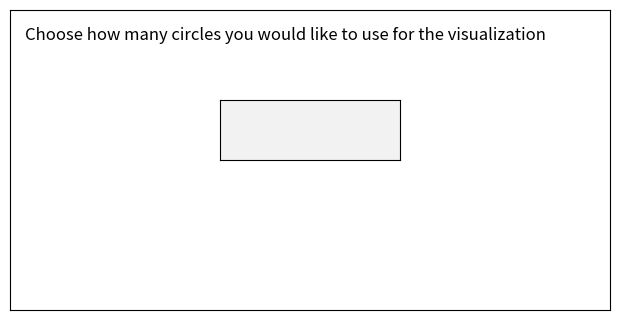
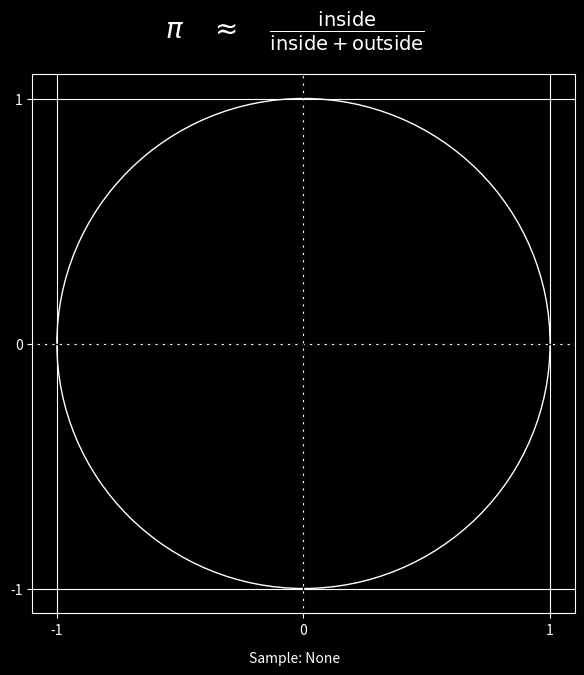

Write the Python code that produced these figures, in order.
"""
This program uses random points inside a square to estimate the value of pi (Monte Carlo Method).
Points that fall inside the inscribed circle are counted, and the ratio of
inside points to total points is used to approximate pi. 
"""

import matplotlib.pyplot as plt
from matplotlib.ticker import MaxNLocator
from matplotlib.widgets import TextBox

def main():
    ncircles = None

    fig0 = plt.figure(figsize=(6, 3))
    fig0.canvas.manager.set_window_title("User input")

    fig0.text(0.025, 0.9, "Choose how many circles you would like to use for the visualization", fontsize=12, color='Black')
    ax = fig0.add_axes([0, 0, 1, 1])
    #ax.axvline(0.5, color="black", linestyle="--", linewidth=1)#center the porimpt box. maybe lower it as well
    ax_prompt = plt.axes([0.35, 0.5, 0.30, 0.2])
    prompt_box = TextBox(ax_prompt, "")

    ax.set_xticks([])
    ax.set_yticks([])

    def submit(text):
        nonlocal ncircles
        try:    
            value = int(text)
            if value <= 0:
                raise ValueError
            ncircles = value
            plt.close(fig0)
        except ValueError:
            print("Not valid input")
            prompt_box.set_val("")
            return
    prompt_box.on_submit(submit)
    plt.show()

    plt.style.use('dark_background')
    fig, ax = plt.subplots(figsize=(7,7))
    fig.canvas.manager.set_window_title("Monte Carlo Method")
    ax.axhline(0, color="black", linestyle="--", linewidth=1)
    ax.axvline(0, color="black", linestyle="--", linewidth=1)
    ax.set_ylim(-1.1, 1.1)
    ax.set_xlim(-1.1, 1.1)
    ax.grid(True)
    ax.xaxis.set_major_locator(MaxNLocator(integer=True))
    ax.yaxis.set_major_locator(MaxNLocator(integer=True))

    fig.text(
    0.5, 0.93,
        r"$\pi \quad \approx \quad \frac{\mathrm{inside}}{\mathrm{inside}+\mathrm{outside}}$",
        ha="center", fontsize = 20\
    )
    fig.text(0.5, 0.04, f"Sample: {ncircles}", ha="center")
    print(ncircles)

    circle = plt.Circle((0, 0), 1, color='white', fill=False)
    ax.add_patch(circle)
    



    print("")
    plt.show()

if __name__ == "__main__":
    main()
